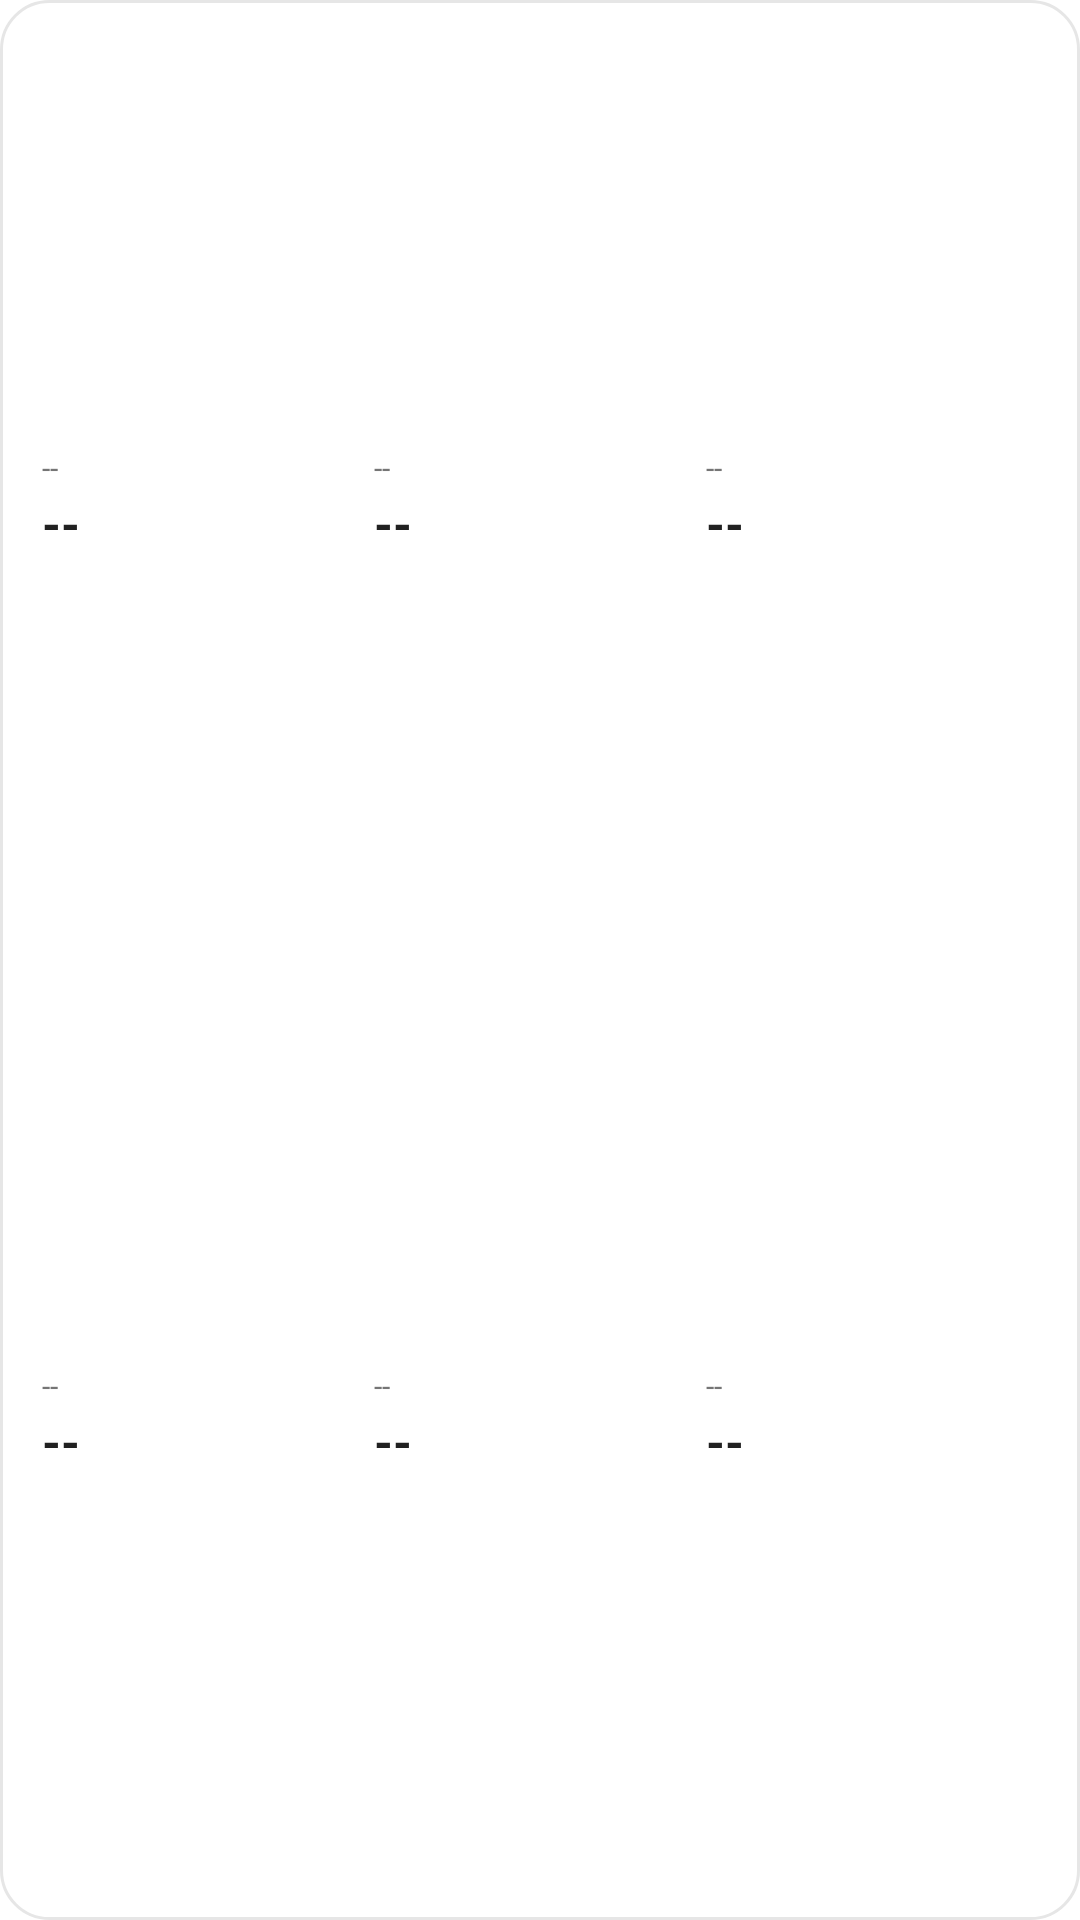

Produce the Android XML layout that renders to this screen, including the resource entries it uses.
<!-- AndroidManifest.xml: fallback theme Theme.MaterialComponents.DayNight.NoActionBar -->
<!-- res/layout/home_widget_dashboard_3x2.xml -->
<?xml version="1.0" encoding="utf-8"?>
<LinearLayout xmlns:android="http://schemas.android.com/apk/res/android"
    android:id="@+id/widget_root"
    android:layout_width="match_parent"
    android:layout_height="match_parent"
    android:background="@drawable/home_widget_bg"
    android:orientation="vertical"
    android:padding="14dp">

    <LinearLayout
        android:id="@+id/dash_row1"
        android:layout_width="match_parent"
        android:layout_height="0dp"
        android:layout_weight="1"
        android:orientation="horizontal"
        android:paddingTop="2dp"
        android:paddingBottom="2dp">        <LinearLayout
            android:id="@+id/dash_cell1"
            android:layout_width="0dp"
            android:layout_height="match_parent"
            android:layout_weight="1"
            android:gravity="center_vertical"
            android:orientation="vertical">

            <TextView
                android:id="@+id/dash_cell1_label"
                android:layout_width="wrap_content"
                android:layout_height="wrap_content"
                android:ellipsize="end"
                android:maxLines="1"
                android:text="@string/home_widget_placeholder"
                android:textColor="@color/home_widget_text_secondary"
                android:textSize="10sp" />

            <TextView
                android:id="@+id/dash_cell1_value"
                android:layout_width="wrap_content"
                android:layout_height="wrap_content"
                android:layout_marginTop="3dp"
                android:ellipsize="end"
                android:includeFontPadding="false"
                android:maxLines="1"
                android:text="@string/home_widget_placeholder"
                android:textColor="@color/home_widget_text_primary"
                android:textSize="16.0sp"
                android:textStyle="bold" />
        </LinearLayout>
        <LinearLayout
            android:id="@+id/dash_cell2"
            android:layout_width="0dp"
            android:layout_height="match_parent"
            android:layout_weight="1"
            android:gravity="center_vertical"
            android:orientation="vertical">

            <TextView
                android:id="@+id/dash_cell2_label"
                android:layout_width="wrap_content"
                android:layout_height="wrap_content"
                android:ellipsize="end"
                android:maxLines="1"
                android:text="@string/home_widget_placeholder"
                android:textColor="@color/home_widget_text_secondary"
                android:textSize="10sp" />

            <TextView
                android:id="@+id/dash_cell2_value"
                android:layout_width="wrap_content"
                android:layout_height="wrap_content"
                android:layout_marginTop="3dp"
                android:ellipsize="end"
                android:includeFontPadding="false"
                android:maxLines="1"
                android:text="@string/home_widget_placeholder"
                android:textColor="@color/home_widget_text_primary"
                android:textSize="16.0sp"
                android:textStyle="bold" />
        </LinearLayout>
        <LinearLayout
            android:id="@+id/dash_cell3"
            android:layout_width="0dp"
            android:layout_height="match_parent"
            android:layout_weight="1"
            android:gravity="center_vertical"
            android:orientation="vertical">

            <TextView
                android:id="@+id/dash_cell3_label"
                android:layout_width="wrap_content"
                android:layout_height="wrap_content"
                android:ellipsize="end"
                android:maxLines="1"
                android:text="@string/home_widget_placeholder"
                android:textColor="@color/home_widget_text_secondary"
                android:textSize="10sp" />

            <TextView
                android:id="@+id/dash_cell3_value"
                android:layout_width="wrap_content"
                android:layout_height="wrap_content"
                android:layout_marginTop="3dp"
                android:ellipsize="end"
                android:includeFontPadding="false"
                android:maxLines="1"
                android:text="@string/home_widget_placeholder"
                android:textColor="@color/home_widget_text_primary"
                android:textSize="16.0sp"
                android:textStyle="bold" />
        </LinearLayout>
    </LinearLayout>

    <LinearLayout
        android:id="@+id/dash_row2"
        android:layout_width="match_parent"
        android:layout_height="0dp"
        android:layout_weight="1"
        android:orientation="horizontal"
        android:paddingTop="2dp"
        android:paddingBottom="2dp">        <LinearLayout
            android:id="@+id/dash_cell4"
            android:layout_width="0dp"
            android:layout_height="match_parent"
            android:layout_weight="1"
            android:gravity="center_vertical"
            android:orientation="vertical">

            <TextView
                android:id="@+id/dash_cell4_label"
                android:layout_width="wrap_content"
                android:layout_height="wrap_content"
                android:ellipsize="end"
                android:maxLines="1"
                android:text="@string/home_widget_placeholder"
                android:textColor="@color/home_widget_text_secondary"
                android:textSize="10sp" />

            <TextView
                android:id="@+id/dash_cell4_value"
                android:layout_width="wrap_content"
                android:layout_height="wrap_content"
                android:layout_marginTop="3dp"
                android:ellipsize="end"
                android:includeFontPadding="false"
                android:maxLines="1"
                android:text="@string/home_widget_placeholder"
                android:textColor="@color/home_widget_text_primary"
                android:textSize="16.0sp"
                android:textStyle="bold" />
        </LinearLayout>
        <LinearLayout
            android:id="@+id/dash_cell5"
            android:layout_width="0dp"
            android:layout_height="match_parent"
            android:layout_weight="1"
            android:gravity="center_vertical"
            android:orientation="vertical">

            <TextView
                android:id="@+id/dash_cell5_label"
                android:layout_width="wrap_content"
                android:layout_height="wrap_content"
                android:ellipsize="end"
                android:maxLines="1"
                android:text="@string/home_widget_placeholder"
                android:textColor="@color/home_widget_text_secondary"
                android:textSize="10sp" />

            <TextView
                android:id="@+id/dash_cell5_value"
                android:layout_width="wrap_content"
                android:layout_height="wrap_content"
                android:layout_marginTop="3dp"
                android:ellipsize="end"
                android:includeFontPadding="false"
                android:maxLines="1"
                android:text="@string/home_widget_placeholder"
                android:textColor="@color/home_widget_text_primary"
                android:textSize="16.0sp"
                android:textStyle="bold" />
        </LinearLayout>
        <LinearLayout
            android:id="@+id/dash_cell6"
            android:layout_width="0dp"
            android:layout_height="match_parent"
            android:layout_weight="1"
            android:gravity="center_vertical"
            android:orientation="vertical">

            <TextView
                android:id="@+id/dash_cell6_label"
                android:layout_width="wrap_content"
                android:layout_height="wrap_content"
                android:ellipsize="end"
                android:maxLines="1"
                android:text="@string/home_widget_placeholder"
                android:textColor="@color/home_widget_text_secondary"
                android:textSize="10sp" />

            <TextView
                android:id="@+id/dash_cell6_value"
                android:layout_width="wrap_content"
                android:layout_height="wrap_content"
                android:layout_marginTop="3dp"
                android:ellipsize="end"
                android:includeFontPadding="false"
                android:maxLines="1"
                android:text="@string/home_widget_placeholder"
                android:textColor="@color/home_widget_text_primary"
                android:textSize="16.0sp"
                android:textStyle="bold" />
        </LinearLayout>
    </LinearLayout>

    <TextView
        android:id="@+id/dash_message"
        android:layout_width="match_parent"
        android:layout_height="match_parent"
        android:gravity="center"
        android:text="@string/home_widget_placeholder"
        android:textColor="@color/home_widget_text_secondary"
        android:textSize="12sp"
        android:visibility="gone" />
</LinearLayout>
<!-- resources referenced by this layout -->
<resources>
  <color name="home_widget_text_primary">#212121</color>
  <color name="home_widget_text_secondary">#757575</color>
  <!-- drawable home_widget_bg (drawable) -->
  <?xml version="1.0" encoding="utf-8"?>
  <shape xmlns:android="http://schemas.android.com/apk/res/android"
      android:shape="rectangle">
      <solid android:color="@color/home_widget_bg" />
      <corners android:radius="16dp" />
      <stroke
          android:width="1dp"
          android:color="@color/home_widget_stroke" />
  </shape>
  <string name="home_widget_placeholder">--</string>
  <color name="home_widget_bg">#FFFFFF</color>
  <color name="home_widget_stroke">#E6E6E6</color>
</resources>
